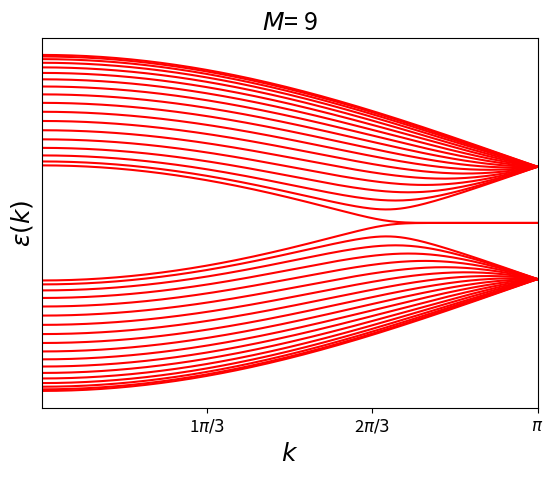

Python code for this plot:
# -*- coding: utf-8 -*-
"""
Created on Wed Apr 10 16:47:43 2024

@author: Asus
"""
import numpy as np
import matplotlib.pyplot as plt
import scipy.sparse as sp
import random as random

'''
CALCULO DE LAS BANDAS DE ENERGIAS DE RIBBONS INFINITOS (ZIGZAG)
    Seguimos los pasos expuestos en el TFG.
'''

#Parametros Inciales
a=1   #constante de red
t=2.7 #integral de salto

#Definimos la exponencial imaginaria.
def eix(x):
    if np.isclose(x % np.pi, 0):
        return np.cos(x)
    elif np.isclose(x % (np.pi / 2), 0) and not np.isclose(x % np.pi, 0):
        return 1j*np.sin(x)
    else:
        return np.cos(x)+1j*np.sin(x)


eix=np.vectorize(eix) # y la vectorizamos

#Por convenencia vamos a llamar M=Mx
Mx=9 #4*Mx atomos en la celda unidad

#Defino las matrices que forman parte del hamiltoniano de la supercelda
H0=sp.diags((t*np.ones(4*Mx-1),0,t*np.ones(4*Mx-1)),[-1,0,1]).toarray()

h1=np.array([np.array([0,t,0,0]),np.zeros(4),np.zeros(4),np.array([0,0,t,0])])
H1=sp.kron(np.eye(Mx),h1).toarray()
Hmenos1=np.transpose(H1)

#Pasamos al calculo de las bandas de energia. Lo que hacemos es resolver
#HkC=ekC para un mallado en k lo suficientemente grande para emular que
#es una variable continua. Por trasladar el codigo mas facilmente a el
#caso de las cintas, llamamos ky=k
ky=np.linspace(0,np.pi,200)#
x=ky[0]
Hk=Hmenos1*eix(-x)+H0+eix(x)*H1 #Hamiltoniano de la super celda
 #numero de cedas en sentido vertical (es solo para visualizarlo mejor)
#pues en todas las "filas" se vera lo mismo


#Diagonalizamos el Hamiltoniano para un prmier valor de k
energies, states = np.linalg.eig(Hk)
idx=np.argsort(energies.real)
energies=energies[idx].real #nos quedamos con la parte real de las energias
                            #Se puede comprobar que la imaginaria es infima
states=states[:,idx]
EnergiesBig=energies
#Y pasamos a hacerlo para el resto
for i in range(1,len(ky)):
    x=ky[i]
    Hk=Hmenos1*eix(-x)+H0+eix(x)*H1
    energies, states = np.linalg.eig(Hk)
    idx=np.argsort(energies.real)
    energies=energies[idx].real
    states=states[:,idx]
    EnergiesBig=np.vstack((EnergiesBig,energies))

plt.figure()

#Finalmente, creamos la figura
Myrepr=3
N=2*Myrepr-1 #numero de lineas dimeras en el eje y

#ky permitidos
ky2=np.zeros(Myrepr)
for i in range(0,Myrepr):
    ky2[i]=2*(i+1)*np.pi/(N+1)

plt.title(r'$M$= '+str(Mx),fontsize=18) 
plt.xlabel(r'$k$',fontsize=18)
plt.ylabel(r'$\varepsilon(k)$',fontsize=18)
x_ticks_locations = ky2
x_ticks_labels = [f'{n}$\pi/{int(Myrepr)}$' for n in range(1, Myrepr)]
x_ticks_labels.append(r'$\pi$')
plt.xticks(x_ticks_locations, x_ticks_labels,fontsize=12)
plt.yticks([])
plt.xlim(0,np.pi)

idedge=[]
for j in range(len(energies)):
    plt.plot(ky[:],EnergiesBig[:, j],color='red')
    if abs(EnergiesBig[:, j][-1])<=0.5:
        idedge.append(j)


'''
#ESTAS LINEAS SON PARA REPRESENTAR LAS DISTRIBUCIONES DE PROBABILIDAD
#Ahora con la misma tactica podemos pintar  la distribucion espacial de la funcion
#de onda Nos centramos en las dos bandas centrales  vamos a escoger cuatro valores
#para K: 1.5, 2*np.pi/3, 3*npi/4 y np.pi



#Primero debemos de dibujar la red directa de los rectángulos del grafeno 
#utilizando los parámetros anteriores

My=3

c=1
a=c/(2*np.sin(60/180*np.pi))
d2x=np.sqrt(3)/2*c
d2y=c/2
d1x=0
d1y=0

#En las siguientes lineas calculo las coordenadas de cada uno
#de los atomos de carbono del ribbon, separando los bordes
#y los atomos que no interaccionan
A1x = np.sqrt(3)*np.arange(Mx+1)
A2x=A1x+d2x
A1y = np.arange(My+1)
A2y=A1y+d2y
A1=np.meshgrid(A1x[1:],A1y[1:])

A2=np.meshgrid(A2x,A2y)
A20x=np.delete(A2[0][0],0) 
A2Mx=np.delete(A2[0][-1],0)
A2bordesx=np.concatenate((A20x,A2Mx,A2[0][1:-1,0]),axis=0)
A20y=np.delete(A2[1][0],0)
A2My=np.delete(A2[1][-1],0)

A2bordesy=np.concatenate((A20y,A2My,A2[1][1:-1,0]),axis=0)
A1lista=np.vstack([A1[0].ravel(), A1[1].ravel()]).T
A2lista=np.vstack([A2[0][1:-1,1:].ravel(),A2[1][1:-1,1:].ravel()]).T

B1x = A1x+a
B2x=B1x+d2x
B1y = A1y
B2y=B1y+d2y
B1=np.meshgrid(B1x[1:],B1y[1:])
B2=np.meshgrid(B2x,B2y)
B20x=np.delete(B2[0][0],-1)
B2Mx=np.delete(B2[0][-1],-1)
B2bordesx=np.concatenate((B20x,B2Mx,B2[0][1:-1,-1]),axis=0)
B20y=np.delete(B2[1][0],-1)
B2My=np.delete(B2[1][-1],-1)
B2bordesy=np.concatenate((B20y,B2My,B2[1][1:-1,-1]),axis=0)
Bordesx=np.concatenate((A2bordesx,B2bordesx),axis=0)
Bordesy=np.concatenate((A2bordesy,B2bordesy),axis=0)
Bordes=np.column_stack((Bordesx,Bordesy))
B1lista=np.vstack([B1[0].ravel(), B1[1].ravel()]).T
B2lista=np.vstack([B2[0][1:-1,:-1].ravel(),B2[1][1:-1,:-1].ravel()]).T


k=np.array([2*np.pi/3,3*np.pi/4,9*np.pi/10,np.pi])
augbig=[0.5*1e3,0.5*1e3,0.5*1e3,1e2]
kstr = [r'$2\pi/3$',r'$3\pi/4$',r'$9\pi/10$',r'$\pi$']
B2x=B2x[:-1]
A1x=A1x[1:]
A2x=A2x[1:]
B1x=B1x[1:]
points=np.concatenate((A1lista,A2lista,B1lista,B2lista))



plt.figure()
for i in range(len(k)):
    aug=augbig[i]
    plt.subplot(2,2,i+1)
    plt.axis('equal')      


    plt.title(r'$k$ = ' + kstr[i],fontsize=18)
    plt.xticks([])
    plt.yticks([])
    x=k[i]
    Hk=Hmenos1*eix(-x)+H0+eix(x)*H1
    energies, states = np.linalg.eig(Hk)
    idx=np.argsort(energies.real)
    energies=energies[idx].real
    states=states[:,idx]
    
    
    
    #♣points=np.concatenate((A1lista,A2lista,B1lista,B2lista))
    
    for i in range(len(points)):
        #Parq pintar las lineas simplemente fijarse
        #en cuales son los primero vecinos de cada atomo
        point1=points[i]
        points2=[]
        for j in range(i,len(points)):
            if  abs(np.linalg.norm(point1-points[j])-a)<1e-3:
                points2.append(points[j])
        for p in points2:
            plt.plot([p[0],point1[0]],[p[1],point1[1]],'-',color='black')
    
   #plt.scatter(A1[0],A1[1],color='b')
    #plt.scatter(B1[0],B1[1],color='b')
    #plt.scatter(A2[0][1:-1,1:],A2[1][1:-1,1:],color='b')
    #plt.scatter(A20x,A20y,color='orange')
    #plt.scatter(A2Mx,A2My,color='orange')
    #plt.scatter(B2[0][1:-1,:-1],B2[1][1:-1,:-1],color='b')
    #plt.scatter(B20x,B20y,color='orange')
    #plt.scatter(B2Mx,B2My,color='orange')
    #plt.scatter(Bordesx,Bordesy,color='orange')
    
    estado=np.absolute(states[:,idedge[-1]])**2
    

    
    for i in range(1,My):
        B1y=B1[1][i][1:]
        B2y=B2[1][i][1:-1]
        A2y=A2[1][i][1:-1]
        A1y=A1[1][i][1:]
    
        ib2=0
        ia1=1
        ia2=3
        ib1=2
        for nx in range(len(B2x)):  
            plt.scatter(B2x[nx],B2y[0],s=aug*estado[ib2],color='red',alpha=0.7)
            ib2+=4
        for nx in range(len(A1x)):  
            plt.scatter(A1x[nx],A1y[0],s=aug*estado[ia1],color='red',alpha=0.7)
            ia1+=4
        for nx in range(len(B1x)):  
            plt.scatter(B1x[nx],B1y[0],s=aug*estado[ib1],color='red',alpha=0.7)
            ib1+=4
        for nx in range(len(A2x)):  
            plt.scatter(A2x[nx],A2y[0],s=aug*estado[ia2],color='red',alpha=0.7)
            ia2+=4
'''
              
        
        



    
    
        
    
   